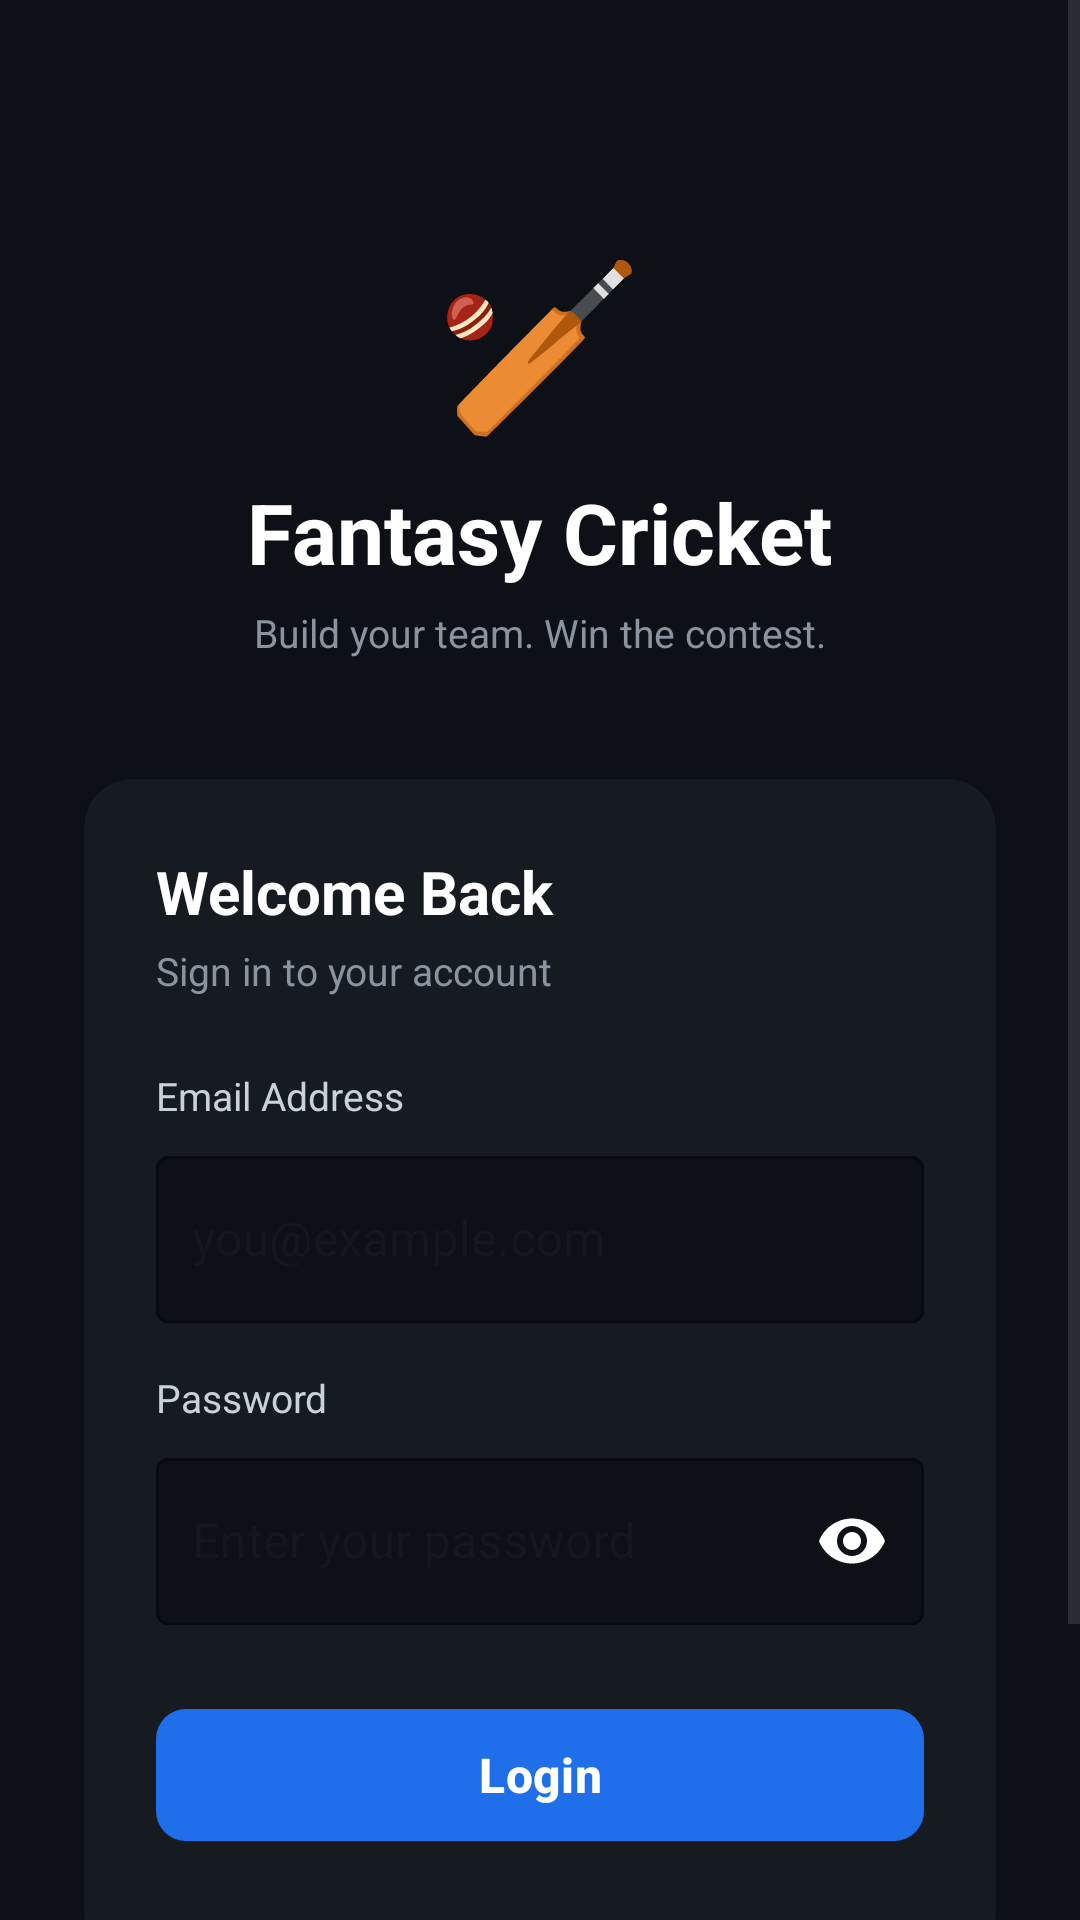

Write the Android layout XML for this screen, with the resource values it uses.
<!-- AndroidManifest.xml: application theme Theme.FantasyCricketApp -->
<!-- res/layout/activity_login.xml -->
<?xml version="1.0" encoding="utf-8"?>
<ScrollView
    xmlns:android="http://schemas.android.com/apk/res/android"
    xmlns:app="http://schemas.android.com/apk/res-auto"
    android:layout_width="match_parent"
    android:layout_height="match_parent"
    android:background="#0D1117"
    android:fillViewport="true">

    <LinearLayout
        android:layout_width="match_parent"
        android:layout_height="wrap_content"
        android:orientation="vertical"
        android:gravity="center_horizontal"
        android:padding="28dp">

        
        <View
            android:layout_width="match_parent"
            android:layout_height="48dp"/>

        
        <TextView
            android:layout_width="wrap_content"
            android:layout_height="wrap_content"
            android:text="🏏"
            android:textSize="56sp"
            android:layout_marginBottom="8dp"/>

        <TextView
            android:layout_width="wrap_content"
            android:layout_height="wrap_content"
            android:text="Fantasy Cricket"
            android:textSize="28sp"
            android:textStyle="bold"
            android:textColor="#FFFFFF"
            android:layout_marginBottom="6dp"/>

        <TextView
            android:layout_width="wrap_content"
            android:layout_height="wrap_content"
            android:text="Build your team. Win the contest."
            android:textSize="13sp"
            android:textColor="#8B949E"
            android:layout_marginBottom="40dp"/>

        
        <androidx.cardview.widget.CardView
            android:layout_width="match_parent"
            android:layout_height="wrap_content"
            app:cardCornerRadius="16dp"
            app:cardBackgroundColor="#161B22"
            app:cardElevation="4dp">

            <LinearLayout
                android:layout_width="match_parent"
                android:layout_height="wrap_content"
                android:orientation="vertical"
                android:padding="24dp">

                <TextView
                    android:layout_width="wrap_content"
                    android:layout_height="wrap_content"
                    android:text="Welcome Back"
                    android:textSize="20sp"
                    android:textStyle="bold"
                    android:textColor="#FFFFFF"
                    android:layout_marginBottom="4dp"/>

                <TextView
                    android:layout_width="wrap_content"
                    android:layout_height="wrap_content"
                    android:text="Sign in to your account"
                    android:textSize="13sp"
                    android:textColor="#8B949E"
                    android:layout_marginBottom="24dp"/>

                
                <TextView
                    android:layout_width="wrap_content"
                    android:layout_height="wrap_content"
                    android:text="Email Address"
                    android:textSize="13sp"
                    android:textColor="#C9D1D9"
                    android:layout_marginBottom="6dp"/>

                
                <com.google.android.material.textfield.TextInputLayout
                    android:id="@+id/tilEmail"
                    style="@style/Widget.MaterialComponents.TextInputLayout.OutlinedBox"
                    android:layout_width="match_parent"
                    android:layout_height="wrap_content"
                    android:layout_marginBottom="16dp"
                    app:boxStrokeColor="#30363D"
                    app:boxBackgroundColor="#0D1117"
                    app:hintTextColor="#8B949E">

                    <com.google.android.material.textfield.TextInputEditText
                        android:id="@+id/etEmail"
                        android:layout_width="match_parent"
                        android:layout_height="wrap_content"
                        android:hint="you@example.com"
                        android:inputType="textEmailAddress"
                        android:textColor="#FFFFFF"
                        android:textColorHint="#8B949E"
                        android:paddingStart="12dp"
                        android:paddingEnd="12dp"/>

                </com.google.android.material.textfield.TextInputLayout>

                
                <TextView
                    android:layout_width="wrap_content"
                    android:layout_height="wrap_content"
                    android:text="Password"
                    android:textSize="13sp"
                    android:textColor="#C9D1D9"
                    android:layout_marginBottom="6dp"/>

                
                <com.google.android.material.textfield.TextInputLayout
                    android:id="@+id/tilPassword"
                    style="@style/Widget.MaterialComponents.TextInputLayout.OutlinedBox"
                    android:layout_width="match_parent"
                    android:layout_height="wrap_content"
                    android:layout_marginBottom="24dp"
                    app:boxStrokeColor="#30363D"
                    app:boxBackgroundColor="#0D1117"
                    app:hintTextColor="#8B949E"
                    app:passwordToggleEnabled="true"
                    app:endIconMode="password_toggle">

                    <com.google.android.material.textfield.TextInputEditText
                        android:id="@+id/etPassword"
                        android:layout_width="match_parent"
                        android:layout_height="wrap_content"
                        android:hint="Enter your password"
                        android:inputType="textPassword"
                        android:textColor="#FFFFFF"
                        android:textColorHint="#8B949E"
                        android:paddingStart="12dp"
                        android:paddingEnd="12dp"/>

                </com.google.android.material.textfield.TextInputLayout>

                
                <com.google.android.material.button.MaterialButton
                    android:id="@+id/btnLogin"
                    android:layout_width="match_parent"
                    android:layout_height="52dp"
                    android:text="Login"
                    android:textSize="16sp"
                    android:textStyle="bold"
                    android:textColor="#FFFFFF"
                    app:backgroundTint="#1F6FEB"
                    app:cornerRadius="10dp"
                    android:layout_marginBottom="12dp"/>

                
                <ProgressBar
                    android:id="@+id/progressBar"
                    android:layout_width="wrap_content"
                    android:layout_height="wrap_content"
                    android:layout_gravity="center"
                    android:visibility="gone"
                    android:layout_marginBottom="8dp"/>

                
                <TextView
                    android:id="@+id/tvError"
                    android:layout_width="match_parent"
                    android:layout_height="wrap_content"
                    android:text=""
                    android:textSize="13sp"
                    android:textColor="#F85149"
                    android:gravity="center"
                    android:visibility="gone"
                    android:layout_marginBottom="8dp"/>

            </LinearLayout>
        </androidx.cardview.widget.CardView>

        
        <LinearLayout
            android:layout_width="wrap_content"
            android:layout_height="wrap_content"
            android:orientation="horizontal"
            android:gravity="center"
            android:layout_marginTop="24dp">

            <TextView
                android:layout_width="wrap_content"
                android:layout_height="wrap_content"
                android:text="Don't have an account? "
                android:textSize="14sp"
                android:textColor="#8B949E"/>

            <TextView
                android:id="@+id/tvGoToSignup"
                android:layout_width="wrap_content"
                android:layout_height="wrap_content"
                android:text="Sign Up"
                android:textSize="14sp"
                android:textStyle="bold"
                android:textColor="#1F6FEB"/>

        </LinearLayout>

        
        <View
            android:layout_width="match_parent"
            android:layout_height="32dp"/>

    </LinearLayout>
</ScrollView>
<!-- resources referenced by this layout -->
<resources>
  <style name="Theme.FantasyCricketApp" parent="Base.Theme.FantasyCricketApp" />
  <style name="Base.Theme.FantasyCricketApp" parent="Theme.Material3.DayNight.NoActionBar">
          
          
      </style>
</resources>
